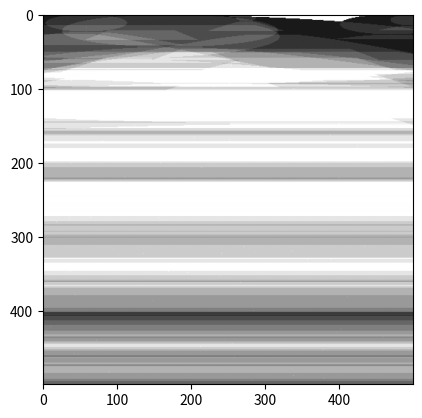

Reproduce this figure in Python.
import numpy as np
import matplotlib.pyplot as pl
import time

start = time.time()

image = np.zeros([500, 500, 4])

def drawCircle(image, radius, origin):
    """
        Courtesy of:
            http://stackoverflow.com/questions/39862709/generate-coordinates-in-grid-that-lie-within-a-circle
        Inputs:
        Returns:
    """
    # print("Drawing a new circle")
    # coords = []
    originx = origin[0]
    originy = origin[1]
    xlim = int(radius)
    # - This doesn't work quite as intended yet 
    #   this should create a crater centered at orignx, originy, but is only
    #   creating semicircles (probably thanks to the abs() code- #
    for i in range(originx - xlim, originx + (xlim + 1)):
        # - TODO: Fix this so that it's not broken.
        #   the abs() part broke this, but without it we get complex numbers.
        #   once that is fixed, this should work brilliantly - #
        if i > 499:
            continue
        if i < 1:
            continue
        ylim = int(abs(radius * (radius - i) * i)**0.5)
        for j in range(originy - ylim, originy + (ylim + 1)):
            if j > 499:
                continue
            if j < 1:
                continue
            # coords.append([i,j])
            image[i][j][0] += 0.1
            image[i][j][1] += 0.1
            image[i][j][2] += 0.1
            image[i][j][3]  = 1
    return(image)


def simImpacts(blankimage):
    """
    Inputs:
    Returns:
    """

    count = 0
    cratermap = blankimage
    while 0 in cratermap[:][:][0]:
        count += 1
        if count == 100:
            return cratermap, count
        #  - This should only examine the 3rd index of our image array
        #    which is itself an array of rgba values for that particular
        #    pixel. If each pixel is not empty, that is if the values in
        #    our rgba are nonzero, then we have reached saturation and can
        #    break from the loop - #

        # -- Generate the location for the center of the crater -- #
        x = int(np.random.rand()*500)
        y = int(np.random.rand()*500)

        # -- Mark the center of the crater -- #
        cratermap[x][y][0] += 0.1
        cratermap[x][y][1] += 0.1
        cratermap[x][y][2] += 0.1
        cratermap[x][y][3]  = 1

        # -- Generate and draw a crater for our impact -- #
        # - *10 here to make sure that our crater sizes are (mostly) above 10km - #
        impactsize = int(np.random.lognormal(1, 1, 1) * 10)
        if impactsize < 10:
            # - If we didn't get a crater at least 10km in size, skip to next iteration - #
            continue
        # - Pass to draw function to draw the actual crater generated by the impact - #
        cratermap = drawCircle(cratermap, int(impactsize/2), [x,y])
        # - commented code is deprecated - #
        # for pixel in impactcrater:
        #     xval = pixel[0]
        #     yval = pixel[1]
        #     if xval > 499:
        #         continue
        #     if xval < 1:
        #         continue
        #     if yval > 499:
        #         continue
        #     if yval < 1:
        #         continue
        #     cratermap[xval][yval][0] += 0.1
        #     cratermap[xval][yval][1] += 0.1
        #     cratermap[xval][yval][2] += 0.1
        #     cratermap[xval][yval][3]  = 1
        print(count)
    return cratermap, count

image, cratercount = simImpacts(blankimage=image)

print("""%i craters were generated.
This equates to %.2e years taken to reach saturation.""" %(cratercount, cratercount*1000))
total = time.time() - start
print("Time taken to run simulation: %f seconds" %(total))
pl.imshow(image)
pl.show()
